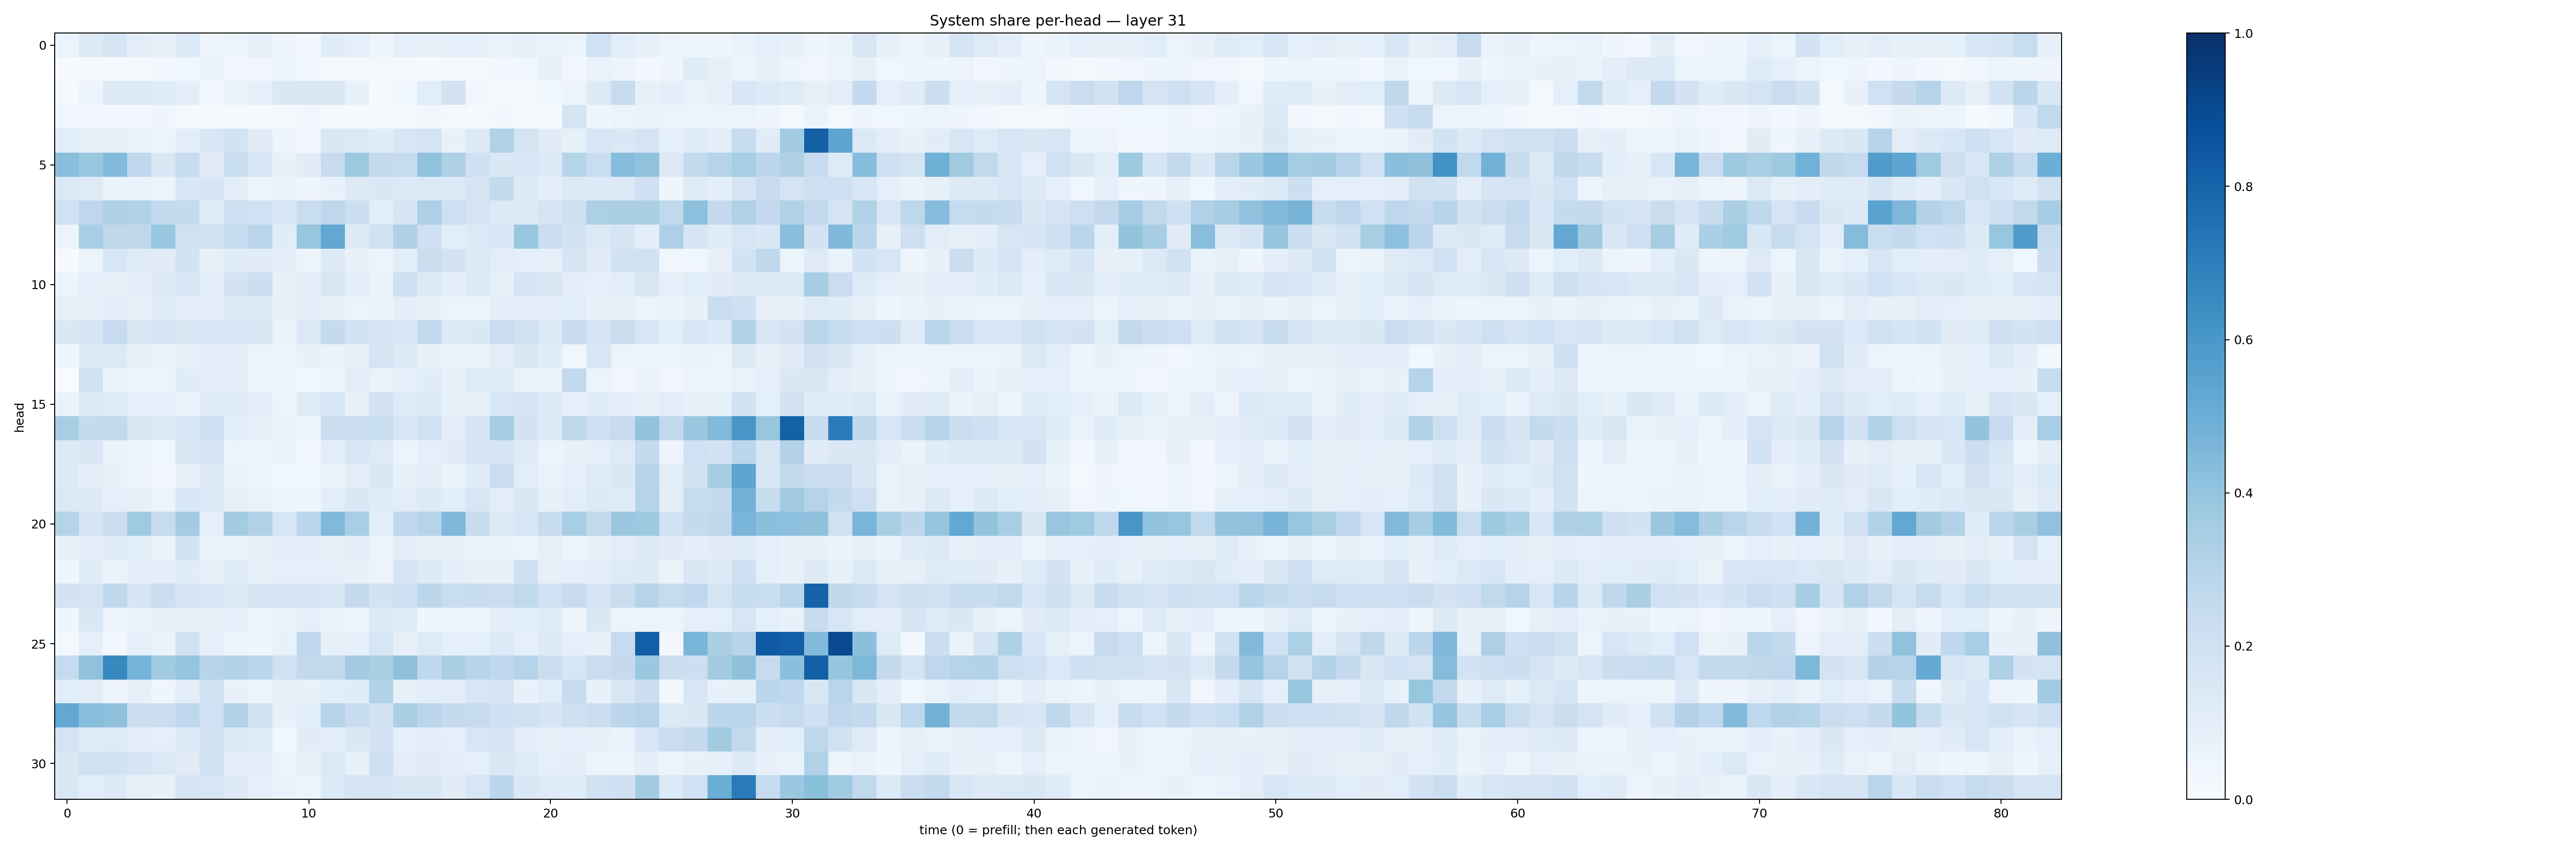

The file beside this chart, header and first rows:
0.059796095, 0.12992541, 0.1659085, 0.09498671, 0.07171895, 0.13475342, 0.042000555, 0.0591186, 0.07956916, 0.044235673, 0.031178256, 0.11531773, 0.088418044, 0.04911298, 0.08947507, 0.074925445, 0.09300583, 0.08669357, 0.066681385, 0.078947626, 0.06969653, 0.06216139, 0.20136079, 0.108320415
0.007481, 0.01223, 0.01087, 0.01196, 0.03121, 0.03748, 0.06869, 0.02822, 0.03173, 0.05929, 0.0269, 0.01637, 0.01656, 0.01905, 0.01484, 0.01292, 0.02015, 0.01723, 0.02835, 0.03717, 0.07364, 0.02607, 0.06883, 0.05517
0.01516, 0.04958, 0.1323, 0.129, 0.1185, 0.09944, 0.02581, 0.06687, 0.0892, 0.1444, 0.1422, 0.1439, 0.07231, 0.009614, 0.03763, 0.1093, 0.1822, 0.02803, 0.005978, 0.02008, 0.03669, 0.05469, 0.1284, 0.2361
0.03657, 0.02383, 0.02612, 0.02666, 0.04538, 0.01312, 0.01369, 0.008581, 0.01272, 0.01824, 0.02675, 0.01554, 0.01446, 0.02338, 0.01927, 0.03152, 0.02126, 0.01446, 0.02649, 0.01942, 0.01442, 0.1736, 0.044, 0.05882
0.1081, 0.08163, 0.08167, 0.06263, 0.05365, 0.1029, 0.1525, 0.1862, 0.1116, 0.04705, 0.02979, 0.1501, 0.1376, 0.1157, 0.16, 0.177, 0.07277, 0.1308, 0.3127, 0.175, 0.1097, 0.08533, 0.1582, 0.1409
0.4247, 0.3862, 0.4447, 0.2695, 0.15, 0.2358, 0.1113, 0.2322, 0.1606, 0.07341, 0.1119, 0.2436, 0.3756, 0.2508, 0.2488, 0.4098, 0.3211, 0.204, 0.1451, 0.1568, 0.14, 0.2981, 0.2332, 0.4297
0.1374, 0.1215, 0.06532, 0.06901, 0.05397, 0.1527, 0.1699, 0.1016, 0.05604, 0.06809, 0.04285, 0.07646, 0.1258, 0.1447, 0.1333, 0.1406, 0.1328, 0.1779, 0.256, 0.1262, 0.09409, 0.1317, 0.1346, 0.1262
0.2016, 0.2737, 0.3218, 0.3087, 0.2553, 0.2509, 0.1147, 0.2063, 0.2019, 0.1603, 0.2325, 0.2747, 0.218, 0.1078, 0.1718, 0.331, 0.212, 0.1757, 0.1365, 0.1271, 0.1762, 0.2086, 0.3318, 0.3366
0.05988, 0.3443, 0.272, 0.2717, 0.3904, 0.1954, 0.1881, 0.2477, 0.2814, 0.1147, 0.3942, 0.5251, 0.128, 0.1885, 0.3233, 0.2072, 0.1088, 0.1336, 0.1554, 0.3873, 0.2257, 0.185, 0.1326, 0.1646
0.004096, 0.06062, 0.1604, 0.1177, 0.1109, 0.1838, 0.07818, 0.1167, 0.111, 0.09416, 0.05648, 0.1308, 0.0707, 0.05889, 0.1063, 0.221, 0.1832, 0.1324, 0.1033, 0.08865, 0.08251, 0.1647, 0.1126, 0.191
0.05247, 0.08677, 0.07248, 0.1044, 0.1318, 0.1563, 0.09861, 0.1806, 0.2157, 0.08014, 0.1011, 0.1499, 0.09677, 0.06396, 0.2074, 0.1321, 0.09978, 0.1326, 0.08588, 0.1657, 0.15, 0.0967, 0.09112, 0.1053
0.07905, 0.07733, 0.09806, 0.07677, 0.1139, 0.09462, 0.1041, 0.128, 0.1275, 0.07361, 0.09766, 0.07137, 0.06227, 0.06353, 0.1004, 0.07501, 0.06221, 0.05253, 0.09747, 0.09592, 0.09955, 0.106, 0.0707, 0.0731
0.1431, 0.1692, 0.2471, 0.1509, 0.1705, 0.1508, 0.1573, 0.1638, 0.1426, 0.06367, 0.1403, 0.2552, 0.1876, 0.1782, 0.1617, 0.2612, 0.1347, 0.1412, 0.2288, 0.197, 0.1351, 0.2438, 0.1685, 0.2225
0.0391, 0.1327, 0.1355, 0.08068, 0.07018, 0.07412, 0.1041, 0.103, 0.05889, 0.05727, 0.07069, 0.06441, 0.08541, 0.1785, 0.1304, 0.07275, 0.06267, 0.06753, 0.1033, 0.1445, 0.1169, 0.03901, 0.1603, 0.05615
0.0009688, 0.1898, 0.06758, 0.04128, 0.05446, 0.1141, 0.09613, 0.09583, 0.06223, 0.03919, 0.03843, 0.05842, 0.1054, 0.06904, 0.08924, 0.117, 0.07327, 0.1216, 0.1175, 0.06876, 0.06536, 0.2579, 0.05571, 0.03362
0.06576, 0.1357, 0.1207, 0.08898, 0.09337, 0.06689, 0.1176, 0.1154, 0.09486, 0.05159, 0.1229, 0.1549, 0.07526, 0.181, 0.1189, 0.1265, 0.08222, 0.07854, 0.1533, 0.1693, 0.1362, 0.08872, 0.1152, 0.1011
0.3399, 0.2538, 0.2633, 0.1518, 0.1295, 0.1538, 0.2112, 0.1063, 0.07977, 0.06423, 0.05911, 0.2202, 0.2273, 0.2334, 0.1573, 0.2004, 0.1024, 0.1644, 0.3551, 0.183, 0.1318, 0.2745, 0.2116, 0.2477
0.1255, 0.1497, 0.0664, 0.04495, 0.03873, 0.1457, 0.1753, 0.06244, 0.05038, 0.06266, 0.03058, 0.1043, 0.1599, 0.1212, 0.06094, 0.08602, 0.1103, 0.1716, 0.166, 0.1232, 0.05786, 0.07566, 0.09316, 0.122
0.132, 0.09975, 0.07372, 0.04822, 0.03364, 0.0841, 0.1261, 0.06428, 0.04523, 0.03855, 0.03857, 0.06433, 0.1017, 0.1459, 0.07647, 0.0952, 0.0657, 0.118, 0.2301, 0.1017, 0.06966, 0.08969, 0.1235, 0.1408
0.138, 0.1321, 0.08597, 0.082, 0.05622, 0.1526, 0.1362, 0.08026, 0.06664, 0.05023, 0.04881, 0.1003, 0.1416, 0.1201, 0.1032, 0.1347, 0.1083, 0.1628, 0.1041, 0.15, 0.08301, 0.1029, 0.1351, 0.1186
0.2974, 0.1674, 0.228, 0.3681, 0.2449, 0.3579, 0.08683, 0.356, 0.3088, 0.1627, 0.2849, 0.4457, 0.3467, 0.1027, 0.2681, 0.3007, 0.4512, 0.2351, 0.1257, 0.1544, 0.24, 0.3471, 0.2589, 0.3795
0.07651, 0.09778, 0.1194, 0.1058, 0.06359, 0.1861, 0.06728, 0.06679, 0.07153, 0.09817, 0.1007, 0.08034, 0.1013, 0.0595, 0.1028, 0.08138, 0.08184, 0.06901, 0.06309, 0.05658, 0.08066, 0.05792, 0.07671, 0.1048
0.04315, 0.1142, 0.06517, 0.1013, 0.09879, 0.1136, 0.0712, 0.1235, 0.08524, 0.08743, 0.09045, 0.09147, 0.08009, 0.05789, 0.1689, 0.1301, 0.1001, 0.0859, 0.08284, 0.2107, 0.08006, 0.09167, 0.09724, 0.122
0.1835, 0.177, 0.2724, 0.166, 0.2244, 0.1646, 0.1611, 0.1323, 0.176, 0.1675, 0.1709, 0.159, 0.252, 0.1858, 0.2086, 0.2804, 0.2329, 0.2348, 0.2291, 0.2631, 0.2019, 0.2449, 0.171, 0.2251
0.03961, 0.1438, 0.05682, 0.06365, 0.08257, 0.08282, 0.07489, 0.08673, 0.05231, 0.06678, 0.08943, 0.06669, 0.05088, 0.1335, 0.1228, 0.04677, 0.04916, 0.04722, 0.099, 0.1069, 0.1244, 0.05803, 0.147, 0.05791
0.02202, 0.08804, 0.02688, 0.08721, 0.06594, 0.1905, 0.08915, 0.05544, 0.04428, 0.07105, 0.2669, 0.08234, 0.08864, 0.1628, 0.0809, 0.1218, 0.08691, 0.09258, 0.1342, 0.09224, 0.1275, 0.08953, 0.07522, 0.2472
0.2477, 0.408, 0.6602, 0.4729, 0.3637, 0.3967, 0.2932, 0.3094, 0.2803, 0.1992, 0.261, 0.2595, 0.3579, 0.3338, 0.4113, 0.2677, 0.3333, 0.2938, 0.2687, 0.3003, 0.2248, 0.1607, 0.2256, 0.2538
0.1069, 0.1038, 0.04688, 0.07979, 0.04156, 0.09977, 0.1898, 0.07072, 0.06213, 0.08402, 0.07236, 0.1069, 0.1142, 0.3103, 0.08214, 0.1009, 0.09566, 0.1624, 0.1674, 0.07319, 0.1064, 0.2365, 0.07645, 0.1518
0.5244, 0.4284, 0.4115, 0.2149, 0.223, 0.2663, 0.2031, 0.314, 0.1927, 0.07612, 0.1057, 0.2945, 0.2408, 0.1943, 0.3389, 0.2822, 0.2511, 0.2482, 0.207, 0.1937, 0.1706, 0.2038, 0.223, 0.2805
0.1724, 0.1194, 0.1248, 0.09812, 0.08691, 0.1315, 0.1914, 0.1402, 0.1243, 0.03888, 0.1128, 0.09746, 0.1454, 0.1803, 0.09304, 0.1026, 0.08762, 0.1636, 0.1648, 0.09727, 0.08486, 0.08725, 0.08295, 0.06805
0.146, 0.1911, 0.1949, 0.1669, 0.1377, 0.111, 0.1894, 0.1041, 0.0999, 0.05291, 0.08156, 0.1394, 0.08002, 0.2093, 0.1052, 0.1118, 0.09922, 0.09071, 0.1428, 0.1226, 0.09045, 0.09981, 0.05621, 0.06087
0.1438, 0.1092, 0.1264, 0.08564, 0.07728, 0.1653, 0.1579, 0.1251, 0.08711, 0.06743, 0.05462, 0.1353, 0.1647, 0.1658, 0.1418, 0.148, 0.1123, 0.1626, 0.2811, 0.1461, 0.1226, 0.1154, 0.1964, 0.204
